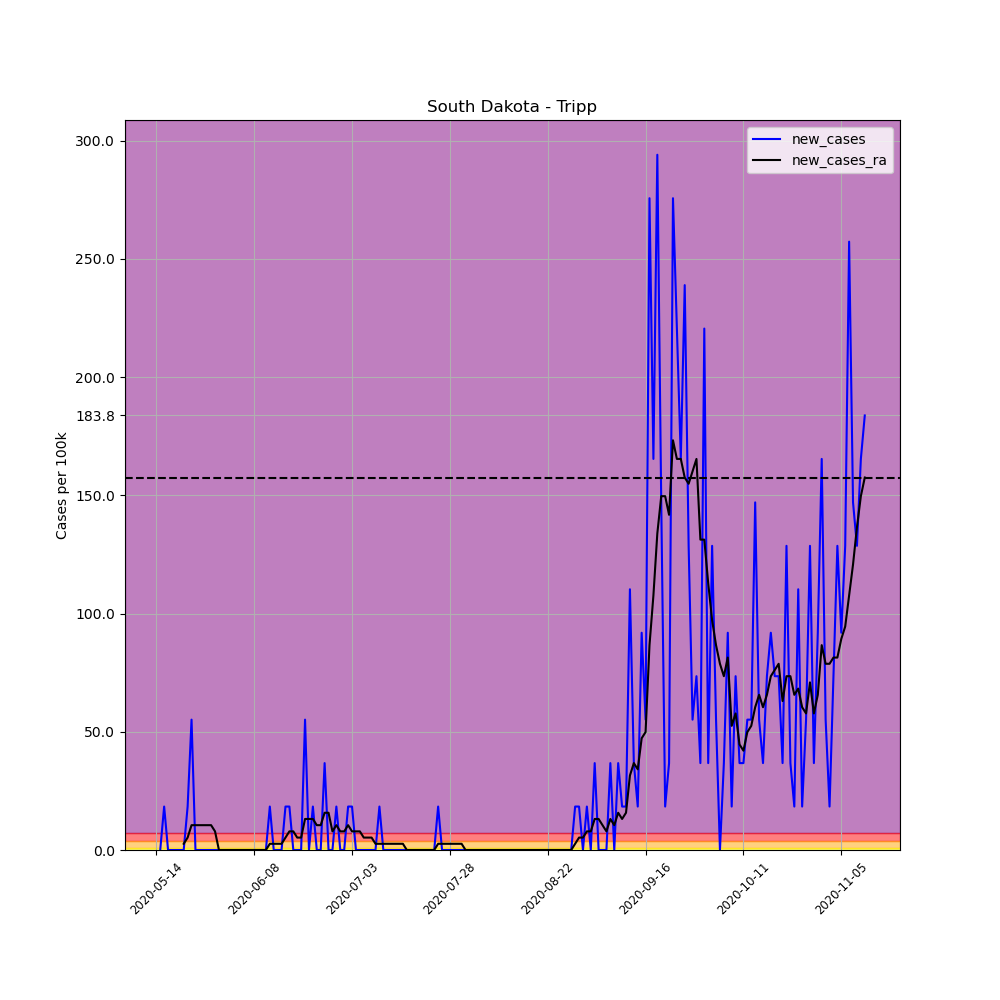

Values plotted in this chart, from the file beside it:
, date, county, state, fips, cases, deaths, COUNTY, STNAME, CTYNAME, POPESTIMATE2019, per_100k, per_100k_ra, new_cases, new_cases_ra
665544, 2020-05-14, Tripp, South Dakota, 46123, 1, 0, 123, South Dakota, Tripp, 5441, 18.38, , , 
665545, 2020-05-15, Tripp, South Dakota, 46123, 1, 0, 123, South Dakota, Tripp, 5441, 18.38, , 0.0, 
665546, 2020-05-16, Tripp, South Dakota, 46123, 2, 0, 123, South Dakota, Tripp, 5441, 36.76, , 18.38, 
665547, 2020-05-17, Tripp, South Dakota, 46123, 2, 0, 123, South Dakota, Tripp, 5441, 36.76, , 0.0, 
665548, 2020-05-18, Tripp, South Dakota, 46123, 2, 0, 123, South Dakota, Tripp, 5441, 36.76, , 0.0, 
665549, 2020-05-19, Tripp, South Dakota, 46123, 2, 0, 123, South Dakota, Tripp, 5441, 36.76, , 0.0, 
665550, 2020-05-20, Tripp, South Dakota, 46123, 2, 0, 123, South Dakota, Tripp, 5441, 36.76, 31.51, 0.0, 
665551, 2020-05-21, Tripp, South Dakota, 46123, 2, 0, 123, South Dakota, Tripp, 5441, 36.76, 34.13, 0.0, 2.626
665552, 2020-05-22, Tripp, South Dakota, 46123, 3, 0, 123, South Dakota, Tripp, 5441, 55.14, 39.38, 18.38, 5.251
665553, 2020-05-23, Tripp, South Dakota, 46123, 6, 0, 123, South Dakota, Tripp, 5441, 110.3, 49.89, 55.14, 10.5
665554, 2020-05-24, Tripp, South Dakota, 46123, 6, 0, 123, South Dakota, Tripp, 5441, 110.3, 60.39, 0.0, 10.5
665555, 2020-05-25, Tripp, South Dakota, 46123, 6, 0, 123, South Dakota, Tripp, 5441, 110.3, 70.89, 0.0, 10.5
665556, 2020-05-26, Tripp, South Dakota, 46123, 6, 0, 123, South Dakota, Tripp, 5441, 110.3, 81.39, 0.0, 10.5
665557, 2020-05-27, Tripp, South Dakota, 46123, 6, 0, 123, South Dakota, Tripp, 5441, 110.3, 91.89, 0.0, 10.5
665558, 2020-05-28, Tripp, South Dakota, 46123, 6, 0, 123, South Dakota, Tripp, 5441, 110.3, 102.4, 0.0, 10.5
665559, 2020-05-29, Tripp, South Dakota, 46123, 6, 0, 123, South Dakota, Tripp, 5441, 110.3, 110.3, 0.0, 7.877
665560, 2020-05-30, Tripp, South Dakota, 46123, 6, 0, 123, South Dakota, Tripp, 5441, 110.3, 110.3, 0.0, 0.0
665561, 2020-05-31, Tripp, South Dakota, 46123, 6, 0, 123, South Dakota, Tripp, 5441, 110.3, 110.3, 0.0, 0.0
665562, 2020-06-01, Tripp, South Dakota, 46123, 6, 0, 123, South Dakota, Tripp, 5441, 110.3, 110.3, 0.0, 0.0
665563, 2020-06-02, Tripp, South Dakota, 46123, 6, 0, 123, South Dakota, Tripp, 5441, 110.3, 110.3, 0.0, 0.0
665564, 2020-06-03, Tripp, South Dakota, 46123, 6, 0, 123, South Dakota, Tripp, 5441, 110.3, 110.3, 0.0, 0.0
665565, 2020-06-04, Tripp, South Dakota, 46123, 6, 0, 123, South Dakota, Tripp, 5441, 110.3, 110.3, 0.0, 0.0
665566, 2020-06-05, Tripp, South Dakota, 46123, 6, 0, 123, South Dakota, Tripp, 5441, 110.3, 110.3, 0.0, 0.0
665567, 2020-06-06, Tripp, South Dakota, 46123, 6, 0, 123, South Dakota, Tripp, 5441, 110.3, 110.3, 0.0, 0.0
665568, 2020-06-07, Tripp, South Dakota, 46123, 6, 0, 123, South Dakota, Tripp, 5441, 110.3, 110.3, 0.0, 0.0
665569, 2020-06-08, Tripp, South Dakota, 46123, 6, 0, 123, South Dakota, Tripp, 5441, 110.3, 110.3, 0.0, 0.0
665570, 2020-06-09, Tripp, South Dakota, 46123, 6, 0, 123, South Dakota, Tripp, 5441, 110.3, 110.3, 0.0, 0.0
665571, 2020-06-10, Tripp, South Dakota, 46123, 6, 0, 123, South Dakota, Tripp, 5441, 110.3, 110.3, 0.0, 0.0
665572, 2020-06-11, Tripp, South Dakota, 46123, 6, 0, 123, South Dakota, Tripp, 5441, 110.3, 110.3, 0.0, 0.0
665573, 2020-06-12, Tripp, South Dakota, 46123, 7, 0, 123, South Dakota, Tripp, 5441, 128.7, 112.9, 18.38, 2.626
665574, 2020-06-13, Tripp, South Dakota, 46123, 7, 0, 123, South Dakota, Tripp, 5441, 128.7, 115.5, 0.0, 2.626
665575, 2020-06-14, Tripp, South Dakota, 46123, 7, 0, 123, South Dakota, Tripp, 5441, 128.7, 118.2, 0.0, 2.626
665576, 2020-06-15, Tripp, South Dakota, 46123, 7, 0, 123, South Dakota, Tripp, 5441, 128.7, 120.8, 0.0, 2.626
665577, 2020-06-16, Tripp, South Dakota, 46123, 8, 0, 123, South Dakota, Tripp, 5441, 147, 126, 18.38, 5.251
665578, 2020-06-17, Tripp, South Dakota, 46123, 9, 0, 123, South Dakota, Tripp, 5441, 165.4, 133.9, 18.38, 7.877
665579, 2020-06-18, Tripp, South Dakota, 46123, 9, 0, 123, South Dakota, Tripp, 5441, 165.4, 141.8, 0.0, 7.877
665580, 2020-06-19, Tripp, South Dakota, 46123, 9, 0, 123, South Dakota, Tripp, 5441, 165.4, 147, 0.0, 5.251
665581, 2020-06-20, Tripp, South Dakota, 46123, 9, 0, 123, South Dakota, Tripp, 5441, 165.4, 152.3, 0.0, 5.251
665582, 2020-06-21, Tripp, South Dakota, 46123, 12, 0, 123, South Dakota, Tripp, 5441, 220.5, 165.4, 55.14, 13.13
665583, 2020-06-22, Tripp, South Dakota, 46123, 12, 0, 123, South Dakota, Tripp, 5441, 220.5, 178.5, 0.0, 13.13
665584, 2020-06-23, Tripp, South Dakota, 46123, 13, 0, 123, South Dakota, Tripp, 5441, 238.9, 191.7, 18.38, 13.13
665585, 2020-06-24, Tripp, South Dakota, 46123, 13, 0, 123, South Dakota, Tripp, 5441, 238.9, 202.2, 0.0, 10.5
665586, 2020-06-25, Tripp, South Dakota, 46123, 13, 0, 123, South Dakota, Tripp, 5441, 238.9, 212.7, 0.0, 10.5
665587, 2020-06-26, Tripp, South Dakota, 46123, 15, 0, 123, South Dakota, Tripp, 5441, 275.7, 228.4, 36.76, 15.75
665588, 2020-06-27, Tripp, South Dakota, 46123, 15, 0, 123, South Dakota, Tripp, 5441, 275.7, 244.2, 0.0, 15.75
665589, 2020-06-28, Tripp, South Dakota, 46123, 15, 0, 123, South Dakota, Tripp, 5441, 275.7, 252.1, 0.0, 7.877
665590, 2020-06-29, Tripp, South Dakota, 46123, 16, 0, 123, South Dakota, Tripp, 5441, 294.1, 262.6, 18.38, 10.5
665591, 2020-06-30, Tripp, South Dakota, 46123, 16, 0, 123, South Dakota, Tripp, 5441, 294.1, 270.4, 0.0, 7.877
665592, 2020-07-01, Tripp, South Dakota, 46123, 16, 0, 123, South Dakota, Tripp, 5441, 294.1, 278.3, 0.0, 7.877
665593, 2020-07-02, Tripp, South Dakota, 46123, 17, 0, 123, South Dakota, Tripp, 5441, 312.4, 288.8, 18.38, 10.5
665594, 2020-07-03, Tripp, South Dakota, 46123, 18, 0, 123, South Dakota, Tripp, 5441, 330.8, 296.7, 18.38, 7.877
665595, 2020-07-04, Tripp, South Dakota, 46123, 18, 0, 123, South Dakota, Tripp, 5441, 330.8, 304.6, 0.0, 7.877
665596, 2020-07-05, Tripp, South Dakota, 46123, 18, 0, 123, South Dakota, Tripp, 5441, 330.8, 312.4, 0.0, 7.877
665597, 2020-07-06, Tripp, South Dakota, 46123, 18, 0, 123, South Dakota, Tripp, 5441, 330.8, 317.7, 0.0, 5.251
665598, 2020-07-07, Tripp, South Dakota, 46123, 18, 0, 123, South Dakota, Tripp, 5441, 330.8, 322.9, 0.0, 5.251
665599, 2020-07-08, Tripp, South Dakota, 46123, 18, 0, 123, South Dakota, Tripp, 5441, 330.8, 328.2, 0.0, 5.251
665600, 2020-07-09, Tripp, South Dakota, 46123, 18, 0, 123, South Dakota, Tripp, 5441, 330.8, 330.8, 0.0, 2.626
665601, 2020-07-10, Tripp, South Dakota, 46123, 19, 0, 123, South Dakota, Tripp, 5441, 349.2, 333.4, 18.38, 2.626
665602, 2020-07-11, Tripp, South Dakota, 46123, 19, 0, 123, South Dakota, Tripp, 5441, 349.2, 336.1, 0.0, 2.626
665603, 2020-07-12, Tripp, South Dakota, 46123, 19, 0, 123, South Dakota, Tripp, 5441, 349.2, 338.7, 0.0, 2.626
... 122 more rows
